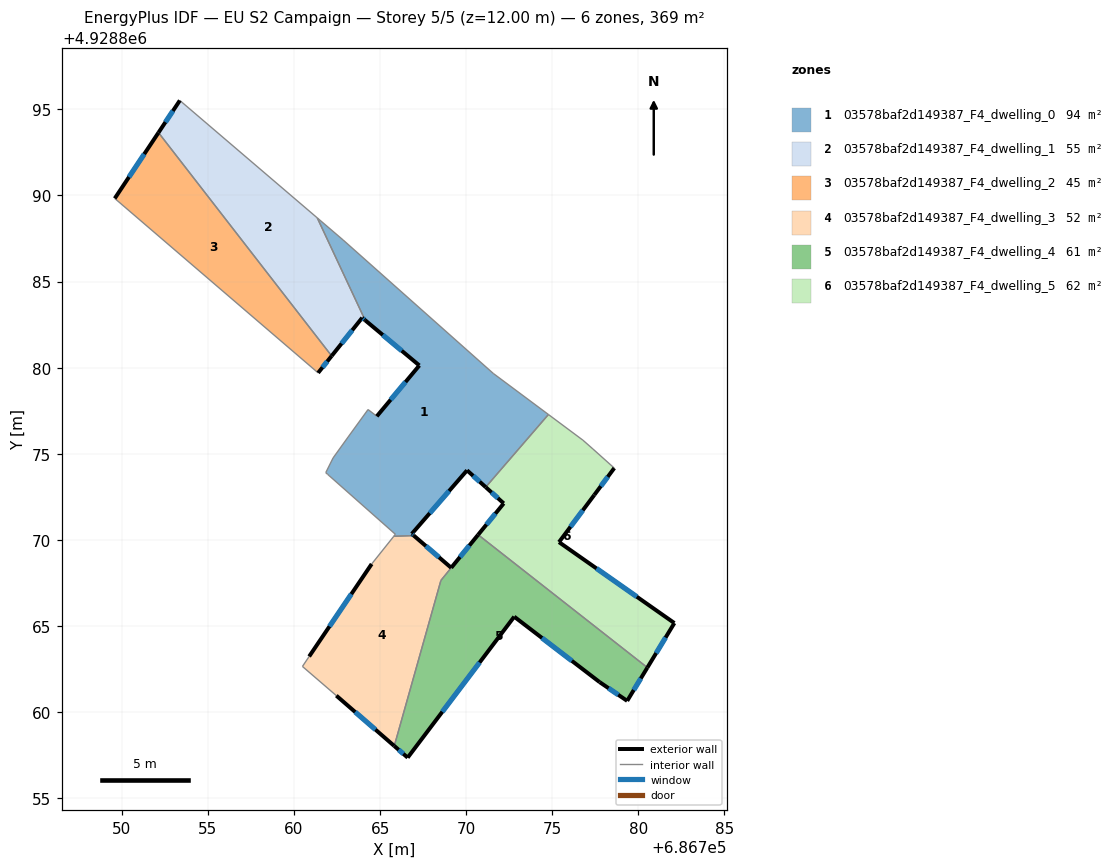
=== STOREY PLAN SPEC (per zone: floor XY polygon, exterior-wall plan segments, windows/doors) ===
zone 1: 03578baf2d149387_F4_dwelling_0  (93.6 m²)
  floor: (686771.57, 4928879.67) (686774.78, 4928877.28) (686771.14, 4928873.06) (686770.05, 4928874.04) (686766.84, 4928870.35) (686766.95, 4928870.25) (686765.80, 4928870.20) (686765.89, 4928870.32) (686762.04, 4928873.73) (686761.95, 4928873.81) (686761.84, 4928873.90) (686762.27, 4928874.76) (686763.14, 4928875.97) (686764.30, 4928877.57) (686764.81, 4928877.18) (686767.28, 4928880.13) (686764.13, 4928882.75) (686761.35, 4928888.70) (686762.85, 4928887.42)
  exterior wall: (686767.28, 4928880.13) – (686764.81, 4928877.18)  [3.8 m]
    window: (686766.48, 4928879.17) – (686765.61, 4928878.14)  [1.4 m²]
  exterior wall: (686764.13, 4928882.75) – (686767.28, 4928880.13)  [4.1 m]
    window: (686765.16, 4928881.90) – (686766.26, 4928880.98)  [1.5 m²]
  exterior wall: (686770.05, 4928874.04) – (686771.14, 4928873.06)  [1.5 m]
    window: (686770.40, 4928873.72) – (686770.78, 4928873.38)  [0.5 m²]
  exterior wall: (686766.84, 4928870.35) – (686770.05, 4928874.04)  [4.9 m]
    window: (686767.88, 4928871.55) – (686769.01, 4928872.84)  [1.8 m²]
  exterior wall: (686766.95, 4928870.25) – (686766.84, 4928870.35)  [0.2 m]
    window: (686766.92, 4928870.28) – (686766.88, 4928870.32)  [0.1 m²]
  interior walls: 14
zone 2: 03578baf2d149387_F4_dwelling_1  (54.9 m²)
  floor: (686761.35, 4928888.70) (686764.13, 4928882.75) (686763.96, 4928882.90) (686762.19, 4928880.68) (686752.13, 4928893.65) (686753.37, 4928895.52)
  exterior wall: (686753.37, 4928895.52) – (686752.13, 4928893.65)  [2.2 m]
    window: (686752.97, 4928894.91) – (686752.53, 4928894.26)  [0.8 m²]
  exterior wall: (686763.96, 4928882.90) – (686764.13, 4928882.75)  [0.2 m]
    window: (686764.02, 4928882.85) – (686764.08, 4928882.80)  [0.1 m²]
  exterior wall: (686762.19, 4928880.68) – (686763.96, 4928882.90)  [2.8 m]
    window: (686762.76, 4928881.40) – (686763.38, 4928882.18)  [1.0 m²]
  interior walls: 3
zone 3: 03578baf2d149387_F4_dwelling_2  (45.5 m²)
  floor: (686752.13, 4928893.65) (686762.19, 4928880.68) (686761.40, 4928879.70) (686749.59, 4928889.83)
  exterior wall: (686752.13, 4928893.65) – (686749.59, 4928889.83)  [4.6 m]
    window: (686751.30, 4928892.41) – (686750.42, 4928891.07)  [1.7 m²]
  exterior wall: (686761.40, 4928879.70) – (686762.19, 4928880.68)  [1.3 m]
    window: (686761.66, 4928880.02) – (686761.93, 4928880.36)  [0.5 m²]
  interior walls: 2
zone 4: 03578baf2d149387_F4_dwelling_3  (52.5 m²)
  floor: (686769.13, 4928868.38) (686768.53, 4928867.64) (686765.82, 4928858.03) (686762.46, 4928860.95) (686760.49, 4928862.65) (686760.88, 4928863.23) (686764.51, 4928868.60) (686765.80, 4928870.20) (686766.95, 4928870.25)
  exterior wall: (686769.13, 4928868.38) – (686766.95, 4928870.25)  [2.9 m]
    window: (686768.42, 4928868.99) – (686767.66, 4928869.64)  [1.1 m²]
  exterior wall: (686762.46, 4928860.95) – (686765.82, 4928858.03)  [4.5 m]
    window: (686763.55, 4928860.00) – (686764.73, 4928858.98)  [1.6 m²]
  exterior wall: (686764.51, 4928868.60) – (686760.88, 4928863.23)  [6.5 m]
    window: (686763.33, 4928866.85) – (686762.06, 4928864.97)  [2.4 m²]
  interior walls: 6
zone 5: 03578baf2d149387_F4_dwelling_4  (61.4 m²)
  floor: (686780.52, 4928862.58) (686779.35, 4928860.65) (686777.75, 4928861.74) (686772.79, 4928865.54) (686766.60, 4928857.35) (686765.82, 4928858.03) (686768.53, 4928867.64) (686770.69, 4928870.29)
  exterior wall: (686765.82, 4928858.03) – (686766.60, 4928857.35)  [1.0 m]
    window: (686766.08, 4928857.81) – (686766.35, 4928857.57)  [0.4 m²]
  exterior wall: (686779.35, 4928860.65) – (686780.52, 4928862.58)  [2.3 m]
    window: (686779.73, 4928861.28) – (686780.14, 4928861.95)  [0.8 m²]
  exterior wall: (686777.75, 4928861.74) – (686779.35, 4928860.65)  [1.9 m]
    window: (686778.27, 4928861.38) – (686778.83, 4928861.00)  [0.7 m²]
  exterior wall: (686772.79, 4928865.54) – (686777.75, 4928861.74)  [6.2 m]
    window: (686774.40, 4928864.30) – (686776.14, 4928862.97)  [2.3 m²]
  exterior wall: (686766.60, 4928857.35) – (686772.79, 4928865.54)  [10.3 m]
    window: (686768.62, 4928860.01) – (686770.78, 4928862.88)  [3.8 m²]
  exterior wall: (686770.69, 4928870.29) – (686769.13, 4928868.38)  [2.5 m]
    window: (686770.19, 4928869.67) – (686769.64, 4928869.00)  [0.9 m²]
  interior walls: 3
zone 6: 03578baf2d149387_F4_dwelling_5  (61.6 m²)
  floor: (686778.60, 4928874.17) (686777.44, 4928872.61) (686775.39, 4928869.87) (686782.09, 4928865.17) (686780.52, 4928862.58) (686770.69, 4928870.29) (686772.18, 4928872.12) (686771.14, 4928873.06) (686774.78, 4928877.28) (686776.78, 4928875.79) (686777.36, 4928875.28)
  exterior wall: (686777.44, 4928872.61) – (686778.60, 4928874.17)  [1.9 m]
    window: (686777.82, 4928873.11) – (686778.22, 4928873.66)  [0.7 m²]
  exterior wall: (686775.39, 4928869.87) – (686777.44, 4928872.61)  [3.4 m]
    window: (686776.06, 4928870.76) – (686776.77, 4928871.72)  [1.3 m²]
  exterior wall: (686782.09, 4928865.17) – (686775.39, 4928869.87)  [8.2 m]
    window: (686779.91, 4928866.70) – (686777.57, 4928868.34)  [3.0 m²]
  exterior wall: (686780.52, 4928862.58) – (686782.09, 4928865.17)  [3.0 m]
    window: (686781.03, 4928863.42) – (686781.58, 4928864.33)  [1.1 m²]
  exterior wall: (686772.18, 4928872.12) – (686770.69, 4928870.29)  [2.4 m]
    window: (686771.70, 4928871.52) – (686771.18, 4928870.89)  [0.9 m²]
  exterior wall: (686771.14, 4928873.06) – (686772.18, 4928872.12)  [1.4 m]
    window: (686771.48, 4928872.75) – (686771.84, 4928872.42)  [0.5 m²]
  interior walls: 5

=== DERIVED (storey summary) ===
Building: EU S2 Campaign
Storey: 5 of 5  (floor level z = 12.00 m)
Storey gross floor area: 369.5 m²
Zones on this storey: 6
  - 03578baf2d149387_F4_dwelling_0: floor 93.6 m²; exterior wall 14.4 m (43.3 m²); 5 window(s) 5.3 m²; WWR 12.2%
  - 03578baf2d149387_F4_dwelling_1: floor 54.9 m²; exterior wall 5.3 m (15.9 m²); 3 window(s) 1.9 m²; WWR 12.2%
  - 03578baf2d149387_F4_dwelling_2: floor 45.5 m²; exterior wall 5.8 m (17.5 m²); 2 window(s) 2.1 m²; WWR 12.2%
  - 03578baf2d149387_F4_dwelling_3: floor 52.5 m²; exterior wall 13.8 m (41.4 m²); 3 window(s) 5.1 m²; WWR 12.2%
  - 03578baf2d149387_F4_dwelling_4: floor 61.4 m²; exterior wall 24.2 m (72.6 m²); 6 window(s) 8.9 m²; WWR 12.2%
  - 03578baf2d149387_F4_dwelling_5: floor 61.6 m²; exterior wall 20.3 m (61.0 m²); 6 window(s) 7.5 m²; WWR 12.2%
Zone adjacency (shared interzone walls):
  - 03578baf2d149387_F4_dwelling_0 ↔ 03578baf2d149387_F4_dwelling_1
  - 03578baf2d149387_F4_dwelling_0 ↔ 03578baf2d149387_F4_dwelling_3
  - 03578baf2d149387_F4_dwelling_0 ↔ 03578baf2d149387_F4_dwelling_5
  - 03578baf2d149387_F4_dwelling_1 ↔ 03578baf2d149387_F4_dwelling_2
  - 03578baf2d149387_F4_dwelling_3 ↔ 03578baf2d149387_F4_dwelling_4
  - 03578baf2d149387_F4_dwelling_4 ↔ 03578baf2d149387_F4_dwelling_5